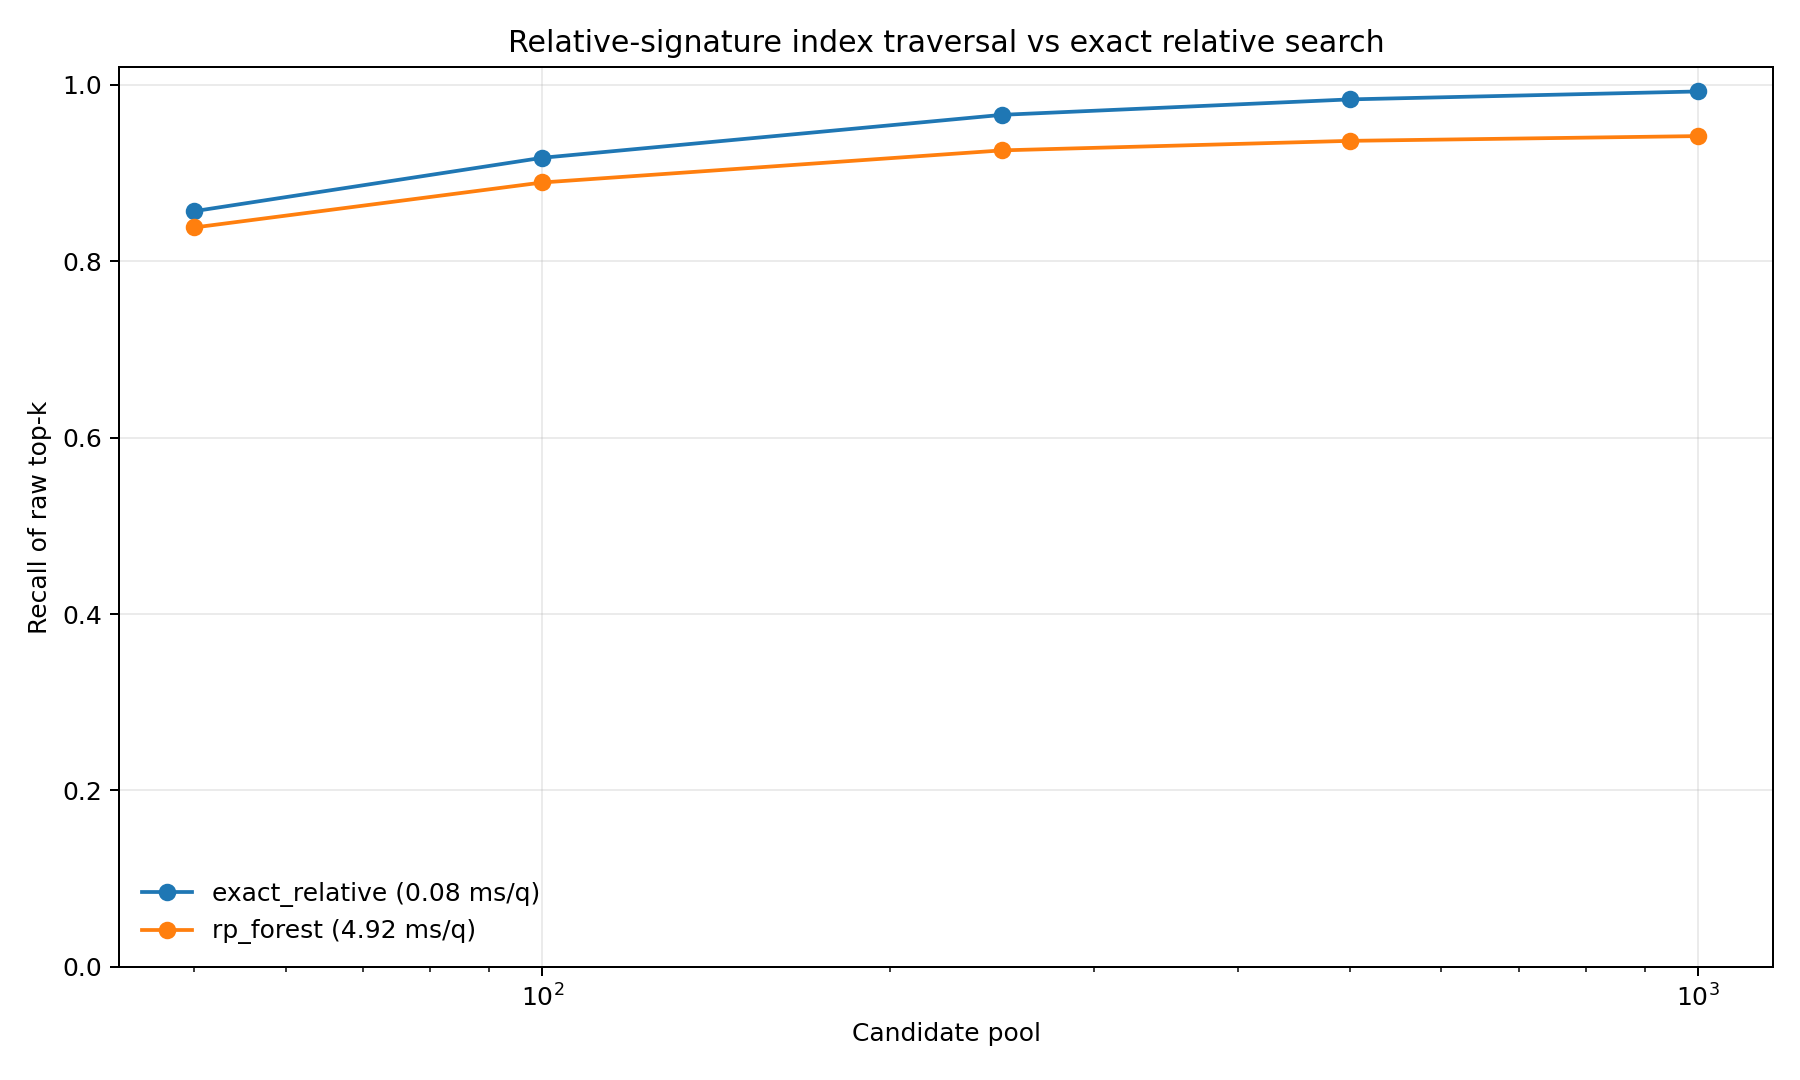

Source data for this figure (header and first rows):
method, pool_size, query_count, mean_recall, all_top_k_contained, any_hit, avg_candidates_scored, total_seconds, ms_per_query, n_trees, leaf_size, beam_leaves, build_seconds
exact_relative, 50, 1000, 0.8568, 0.388, 1.0, 50.0, 0.08423, 0.08423, 0, 0, 0, 0.0
exact_relative, 100, 1000, 0.9173, 0.563, 1.0, 100.0, 0.08423, 0.08423, 0, 0, 0, 0.0
exact_relative, 250, 1000, 0.966, 0.789, 1.0, 250.0, 0.08423, 0.08423, 0, 0, 0, 0.0
exact_relative, 500, 1000, 0.9835, 0.889, 1.0, 500.0, 0.08423, 0.08423, 0, 0, 0, 0.0
exact_relative, 1000, 1000, 0.9925, 0.945, 1.0, 1000, 0.08423, 0.08423, 0, 0, 0, 0.0
rp_forest, 50, 1000, 0.8383, 0.347, 1.0, 2714, 4.922, 4.922, 24, 96, 2, 1.065
rp_forest, 100, 1000, 0.8893, 0.471, 1.0, 2714, 4.922, 4.922, 24, 96, 2, 1.065
rp_forest, 250, 1000, 0.9257, 0.587, 1.0, 2714, 4.922, 4.922, 24, 96, 2, 1.065
rp_forest, 500, 1000, 0.9365, 0.624, 1.0, 2714, 4.922, 4.922, 24, 96, 2, 1.065
rp_forest, 1000, 1000, 0.9419, 0.638, 1.0, 2714, 4.922, 4.922, 24, 96, 2, 1.065
